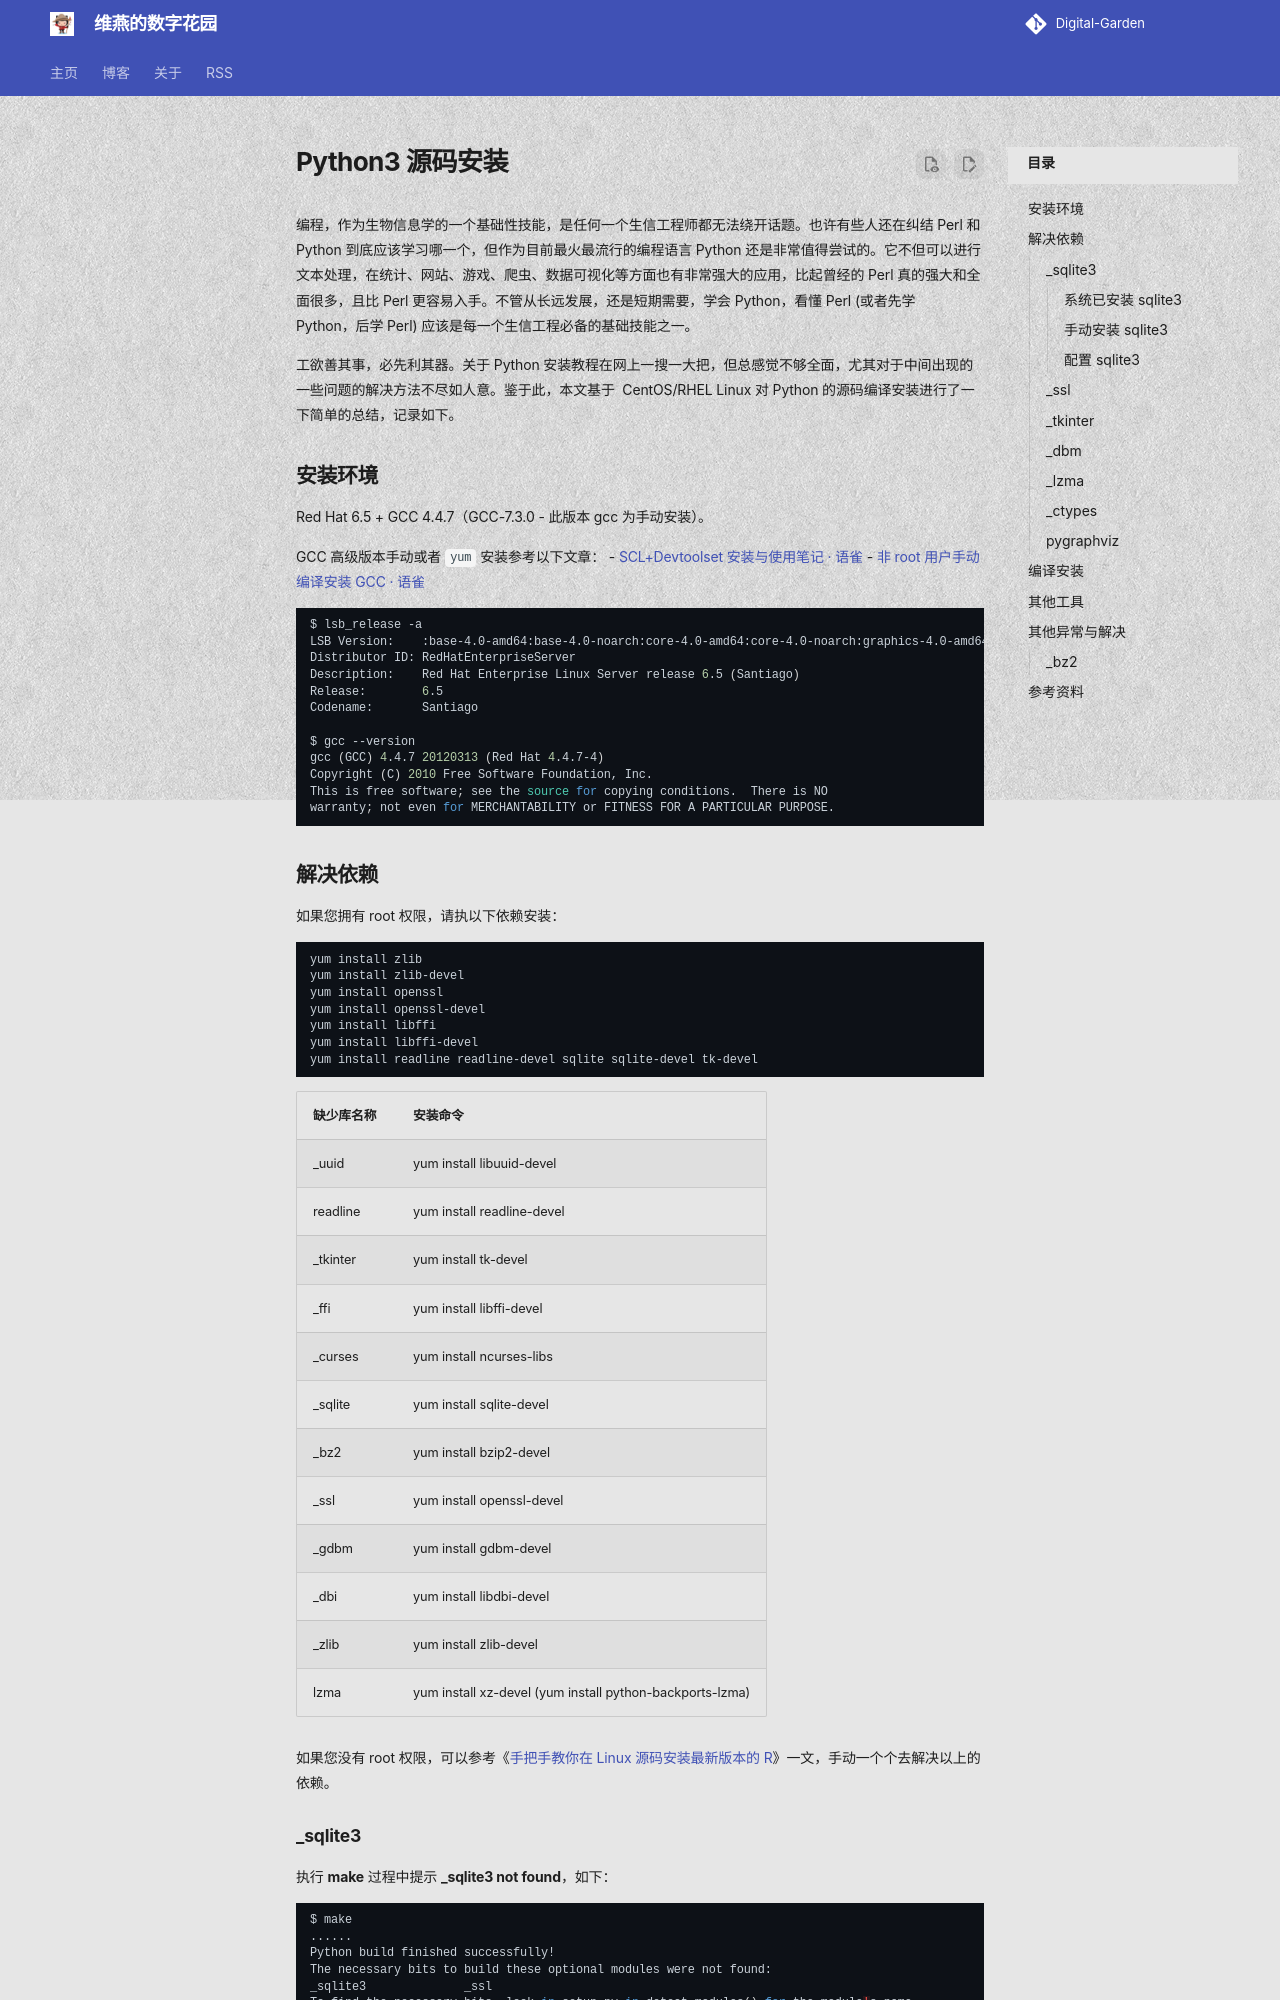

repository: shenweiyan/materialx-demo · page: tech/posts/1.3-折腾/2023-11-02-Python3-源码安装-dis13/index.html · generator: mkdocs

---
title: Python3 源码安装
number: 13
slug: discussions-13/
url: https://github.com/shenweiyan/Digital-Garden/discussions/13
date: 2023-11-02
authors: 
  - shenweiyan
categories: 
  - 折腾
tags: ['1.3.5-Python']
---

编程，作为生物信息学的一个基础性技能，是任何一个生信工程师都无法绕开话题。也许有些人还在纠结 Perl 和 Python 到底应该学习哪一个，但作为目前最火最流行的编程语言 Python 还是非常值得尝试的。它不但可以进行文本处理，在统计、网站、游戏、爬虫、数据可视化等方面也有非常强大的应用，比起曾经的 Perl 真的强大和全面很多，且比 Perl 更容易入手。不管从长远发展，还是短期需要，学会 Python，看懂 Perl (或者先学   Python，后学 Perl) 应该是每一个生信工程必备的基础技能之一。

工欲善其事，必先利其器。关于 Python 安装教程在网上一搜一大把，但总感觉不够全面，尤其对于中间出现的一些问题的解决方法不尽如人意。鉴于此，本文基于  CentOS/RHEL Linux 对 Python 的源码编译安装进行了一下简单的总结，记录如下。

<!-- more -->

## 安装环境

Red Hat 6.5 + GCC 4.4.7（GCC-7.3.0 - 此版本 gcc 为手动安装）。

GCC 高级版本手动或者 `yum` 安装参考以下文章：
- [SCL+Devtoolset 安装与使用笔记 · 语雀](https://www.yuque.com/shenweiyan/cookbook/scl-devtoolset-note)
- [非 root 用户手动编译安装 GCC · 语雀](https://www.yuque.com/shenweiyan/cookbook/linux-gcc-install)

```bash
$ lsb_release -a
LSB Version:    :base-4.0-amd64:base-4.0-noarch:core-4.0-amd64:core-4.0-noarch:graphics-4.0-amd64:graphics-4.0-noarch:printing-4.0-amd64:printing-4.0-noarch
Distributor ID: RedHatEnterpriseServer
Description:    Red Hat Enterprise Linux Server release 6.5 (Santiago)
Release:        6.5
Codename:       Santiago

$ gcc --version
gcc (GCC) 4.4.7 20120313 (Red Hat 4.4.7-4)
Copyright (C) 2010 Free Software Foundation, Inc.
This is free software; see the source for copying conditions.  There is NO
warranty; not even for MERCHANTABILITY or FITNESS FOR A PARTICULAR PURPOSE.
```

## 解决依赖

如果您拥有 root 权限，请执以下依赖安装：

```bash
yum install zlib
yum install zlib-devel
yum install openssl
yum install openssl-devel
yum install libffi
yum install libffi-devel
yum install readline readline-devel sqlite sqlite-devel tk-devel
```

| 缺少库名称 | 安装命令                                              |
| ---------- | ----------------------------------------------------- |
| \_uuid     | yum install libuuid-devel                             |
| readline   | yum install readline-devel                            |
| \_tkinter  | yum install tk-devel                                  |
| \_ffi      | yum install libffi-devel                              |
| \_curses   | yum install ncurses-libs                              |
| \_sqlite   | yum install sqlite-devel                              |
| \_bz2      | yum install bzip2-devel                               |
| \_ssl      | yum install openssl-devel                             |
| \_gdbm     | yum install gdbm-devel                                |
| \_dbi      | yum install libdbi-devel                              |
| \_zlib     | yum install zlib-devel                                |
| lzma       | yum install xz-devel (yum install python-backports-lzma) |

如果您没有 root 权限，可以参考《[手把手教你在 Linux 源码安装最新版本的 R](https://www.yuque.com/shenweiyan/cookbook/install-latest-r-from-source)》一文，手动一个个去解决以上的依赖。

### _sqlite3 

执行 **make** 过程中提示 **_sqlite3 not found**，如下：

```bash
$ make
......
Python build finished successfully!
The necessary bits to build these optional modules were not found:
_sqlite3              _ssl
To find the necessary bits, look in setup.py in detect_modules() for the module's name.

The following modules found by detect_modules() in setup.py, have been
built by the Makefile instead, as configured by the Setup files:
_abc                  atexit                pwd
time
```

#### 系统已安装 sqlite3

如果执行 **rpm -qa|grep sqlite** 看到 sqlite 和 sqlite-devel 都已经安装（libsqlite3.so 默认保存在 /usr/lib64 下； `sqlite3.h` 默认保存在 `/usr/include` 下）。

```bash
$ sqlite3 -version
3.6.20

$ ll /usr/lib64/libsqlite3.so
lrwxrwxrwx 1 root root 19 Apr 23  2015 /usr/lib64/libsqlite3.so -> libsqlite3.so.0.8.6

$ ll /usr/include/sqlite3.h
-rw-r--r-- 1 root root 263K Nov 25  2009 /usr/include/sqlite3.h
```

但是，执行 `make` 依然出现以上报错，参考下面的方法《[python build from source: cannot build optional module sqlite3 - Stack Overflow](https://stackoverflow.com/questions/32779768/python-build-from-source-cannot-build-optional-module-sqlite3)》。
